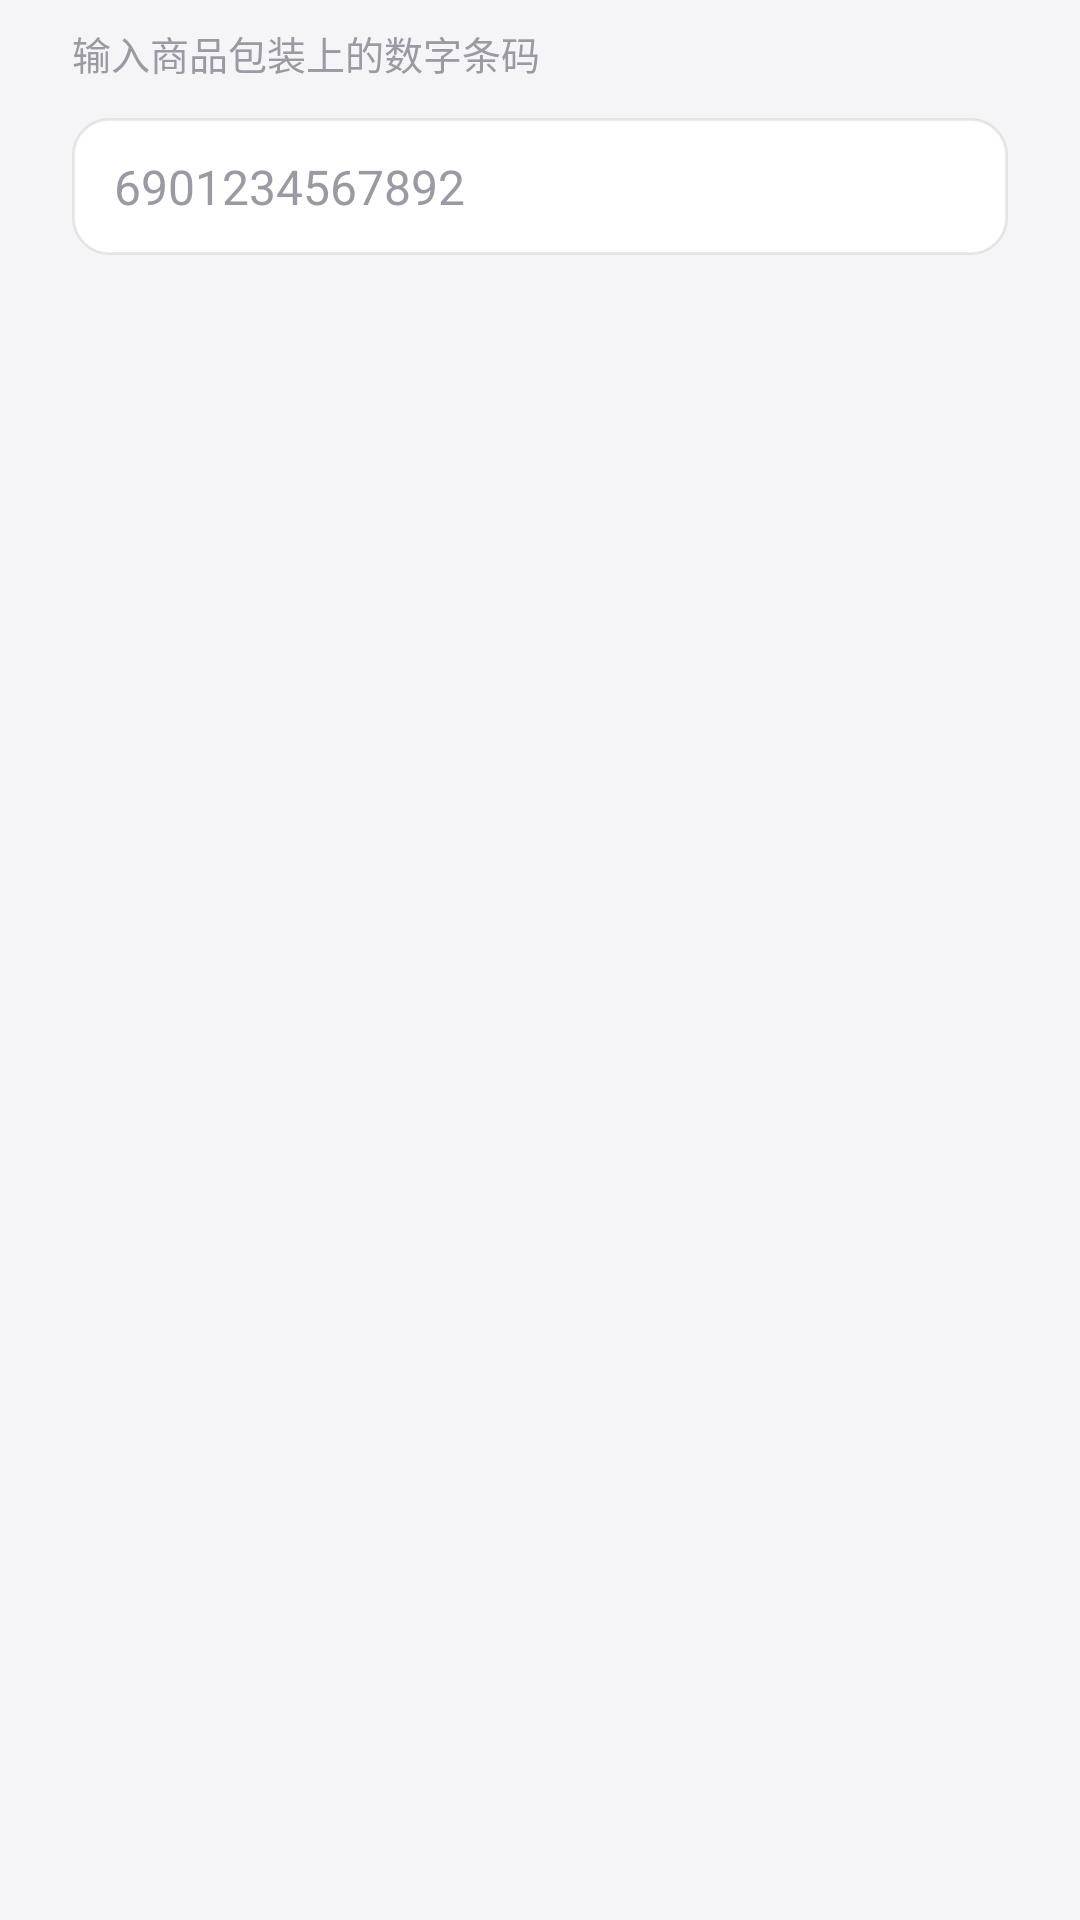

Write the Android layout XML for this screen, with the resource values it uses.
<!-- AndroidManifest.xml: application theme Theme.PriceScanner -->
<!-- res/layout/dialog_barcode.xml -->
<?xml version="1.0" encoding="utf-8"?>
<LinearLayout xmlns:android="http://schemas.android.com/apk/res/android"
    android:layout_width="match_parent"
    android:layout_height="wrap_content"
    android:orientation="vertical"
    android:paddingStart="24dp"
    android:paddingTop="8dp"
    android:paddingEnd="24dp"
    android:paddingBottom="4dp">

    <TextView
        android:layout_width="match_parent"
        android:layout_height="wrap_content"
        android:text="@string/dialog_manual_hint"
        android:textColor="@color/text_muted"
        android:textSize="13sp" />

    <EditText
        android:id="@+id/edit_barcode"
        android:layout_width="match_parent"
        android:layout_height="wrap_content"
        android:layout_marginTop="12dp"
        android:background="@drawable/bg_input"
        android:hint="6901234567892"
        android:inputType="number"
        android:maxLines="1"
        android:textColor="@color/text_primary"
        android:textColorHint="@color/text_muted"
        android:textSize="16sp" />
</LinearLayout>
<!-- resources referenced by this layout -->
<resources>
  <color name="text_muted">#9A9AA5</color>
  <color name="text_primary">#0B0B0E</color>
  <!-- drawable bg_input (drawable) -->
  <?xml version="1.0" encoding="utf-8"?>
  <shape xmlns:android="http://schemas.android.com/apk/res/android"
      android:shape="rectangle">
      <solid android:color="@color/card" />
      <stroke android:width="1dp" android:color="@color/line" />
      <corners android:radius="12dp" />
      <padding
          android:left="14dp"
          android:top="12dp"
          android:right="14dp"
          android:bottom="12dp" />
  </shape>
  <string name="dialog_manual_hint">输入商品包装上的数字条码</string>
  <style name="Theme.PriceScanner" parent="Theme.AppCompat.Light.NoActionBar">
          <item name="android:windowBackground">@color/bg</item>
          <item name="android:statusBarColor">@color/bg</item>
          <item name="android:navigationBarColor">@color/bg</item>
          <item name="android:windowLightStatusBar">true</item>
          <item name="android:windowLightNavigationBar">true</item>
          <item name="colorAccent">@color/blue</item>
          <item name="android:textColorPrimary">@color/ink</item>
          <item name="android:textColorSecondary">@color/ink2</item>
      </style>
  <color name="card">#FFFFFF</color>
  <color name="line">#14000000</color>
  <color name="bg">#F5F5F7</color>
  <color name="blue">#007AFF</color>
  <color name="ink">#0B0B0E</color>
  <color name="ink2">#6B6B76</color>
</resources>
